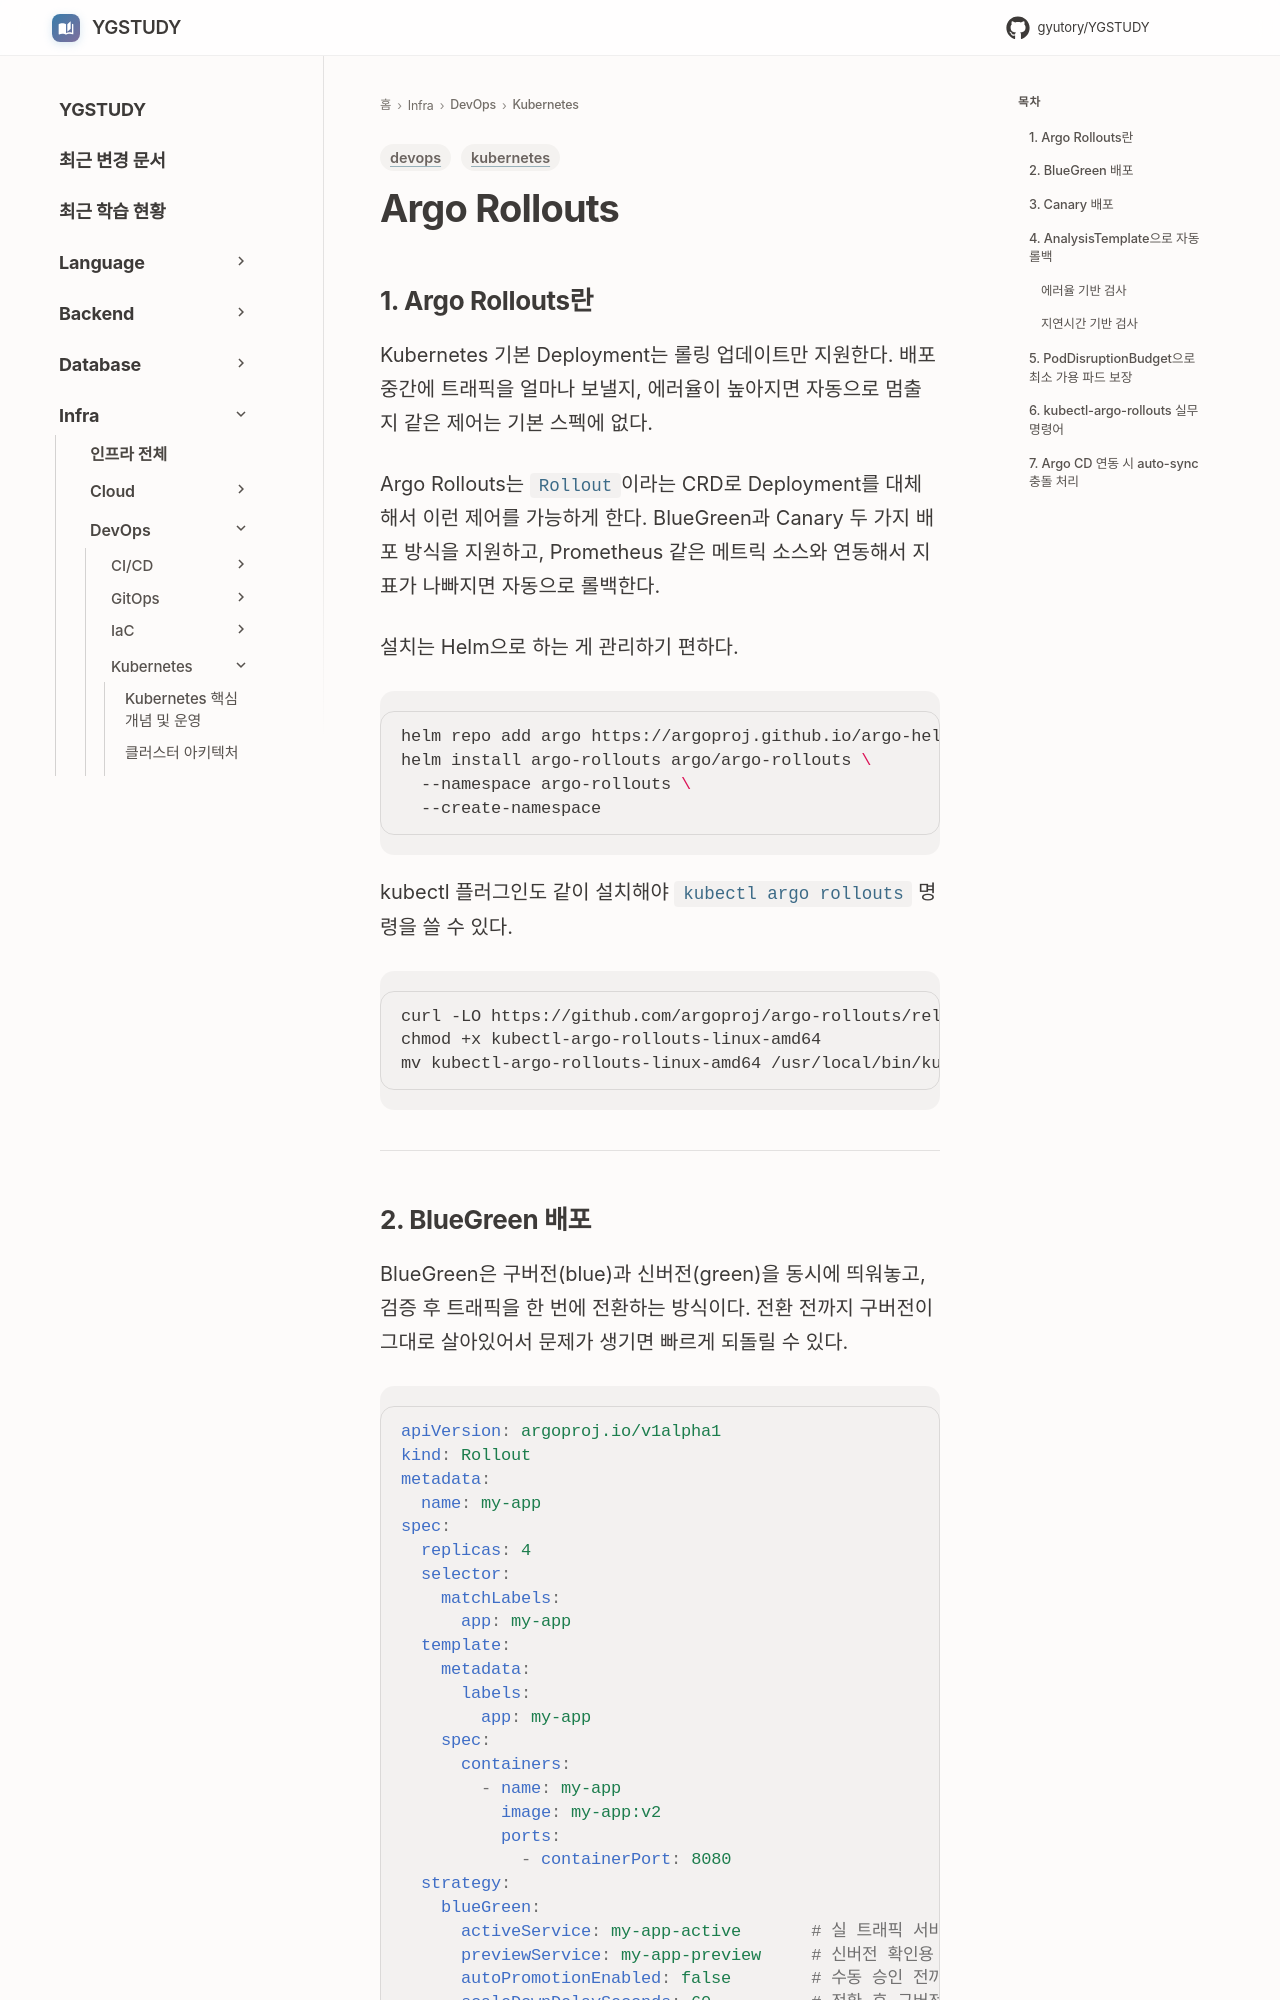

repository: GYUTORY/YGSTUDY · page: DevOps/Kubernetes/Argo_Rollouts/index.html · generator: mkdocs

---
title: Argo Rollouts
tags: [kubernetes, devops]
updated: 2026-08-06
---

# Argo Rollouts

## 1. Argo Rollouts란

Kubernetes 기본 Deployment는 롤링 업데이트만 지원한다. 배포 중간에 트래픽을 얼마나 보낼지, 에러율이 높아지면 자동으로 멈출지 같은 제어는 기본 스펙에 없다.

Argo Rollouts는 `Rollout`이라는 CRD로 Deployment를 대체해서 이런 제어를 가능하게 한다. BlueGreen과 Canary 두 가지 배포 방식을 지원하고, Prometheus 같은 메트릭 소스와 연동해서 지표가 나빠지면 자동으로 롤백한다.

설치는 Helm으로 하는 게 관리하기 편하다.

```bash
helm repo add argo https://argoproj.github.io/argo-helm
helm install argo-rollouts argo/argo-rollouts \
  --namespace argo-rollouts \
  --create-namespace
```

kubectl 플러그인도 같이 설치해야 `kubectl argo rollouts` 명령을 쓸 수 있다.

```bash
curl -LO https://github.com/argoproj/argo-rollouts/releases/latest/download/kubectl-argo-rollouts-linux-amd64
chmod +x kubectl-argo-rollouts-linux-amd64
mv kubectl-argo-rollouts-linux-amd64 /usr/local/bin/kubectl-argo-rollouts
```

---
